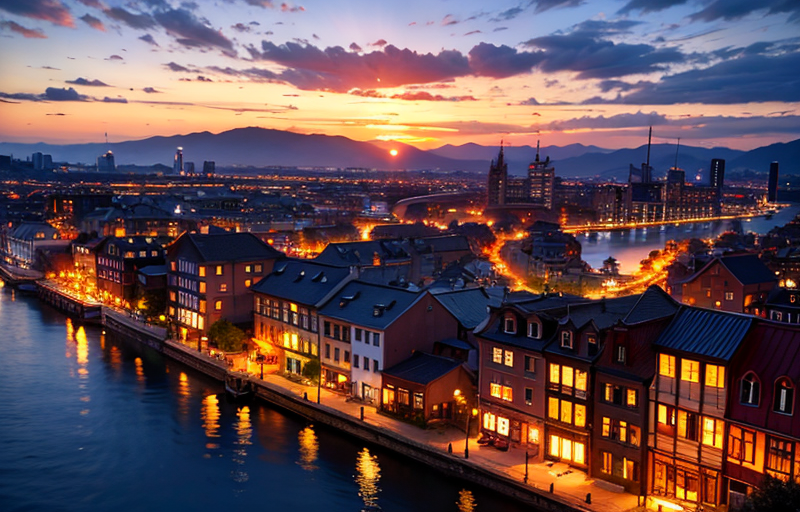
Generation parameters embedded in this image by AUTOMATIC1111 Stable Diffusion web UI or a fork of it (Forge, ...) (PNG 'parameters' text chunk):
river  town  view, sunset, (8k, best quality, masterpiece:1.2), (realistic, photo-realistic:1.37), ultra-detailed, beautiful detailed sky, flying the sky
Negative prompt: paintings, sketches, (worst quality:2), (low quality:2), (normal quality:2), lowres, normal quality, ((monochrome)), ((grayscale)), skin spots, acnes, skin blemishes, age spot, (outdoor:1.6), manboobs, backlight,(ugly:1.331), (duplicate:1.331), (morbid:1.21), (mutilated:1.21), (tranny:1.331), mutated hands, (poorly drawn hands:1.331), blurry, (bad anatomy:1.21), (bad proportions:1.331), extra limbs, (disfigured:1.331), (more than 2 nipples:1.331), (missing arms:1.331), (extra legs:1.331), (fused fingers:1.61051), (too many fingers:1.61051), (unclear eyes:1.331), bad hands, missing fingers, extra digit, (futa:1.1), bad body, NG_DeepNegative_V1_75T,pubic hair, glans
Steps: 20, Sampler: DPM++ 2M Karras, CFG scale: 7, Seed: 1904711296, Face restoration: GFPGAN, Size: 800x512, Model hash: fedb2f1fbe, Model: 3Guofeng3_v32Light